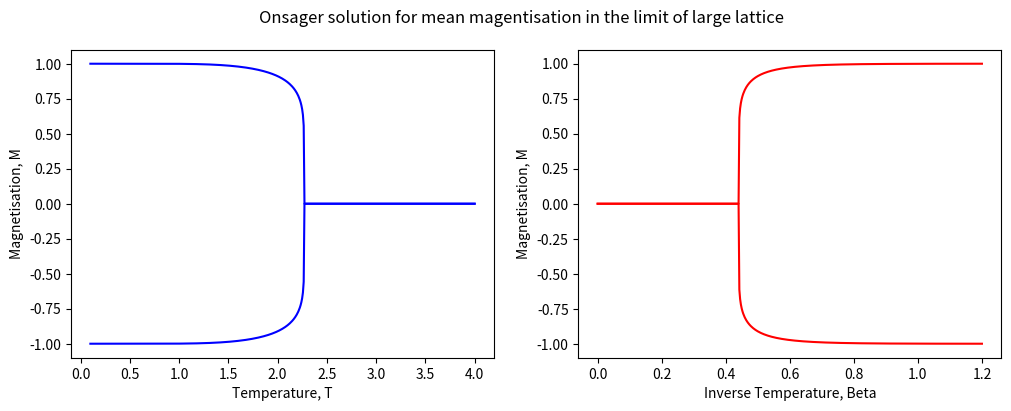

This chart was generated by the following Python code:
"""onsager.py
Plots the analytic solution for the mean magnetisation of a 2D Ising model with no external field
"""

import numpy as np
import matplotlib.pylab as plt

T = np.linspace(0.1,4,500)
#T_crit = 2/np.log(1+np.sqrt(2))
beta = np.linspace(0,1.2,500)
beta_crit = np.log(1+np.sqrt(2))/2

def Mag_pos(x):
    if x <= beta_crit:
        return 0
    else:
        return ((1 - np.sinh(2*x)**(-4))**(1/8))
def Mag_neg(x):
    if x  <= beta_crit:
        return 0
    else:
        return -1*((1 - np.sinh(2*x)**(-4))**(1/8))
    
M_pos_b = np.zeros(len(beta))
M_neg_b = np.zeros(len(beta))

for i in range(len(beta)):
    M_pos_b[i] = Mag_pos(beta[i])
    M_neg_b[i] = Mag_neg(beta[i])

M_pos_T = np.zeros(len(T))
M_neg_T = np.zeros(len(T))

for i in range(len(T)):
    M_pos_T[i] = Mag_pos(1/T[i])
    M_neg_T[i] = Mag_neg(1/T[i])

fig, ax = plt.subplots(1,2,figsize=(12,4))
plt.suptitle("Onsager solution for mean magentisation in the limit of large lattice")
ax[0].plot(T, M_pos_T, label=None, color='b')
ax[0].plot(T, M_neg_T, label=None, color='b')
ax[0].set_xlabel ('Temperature, T')
ax[0].set_ylabel ('Magnetisation, M')
ax[1].plot(beta, M_pos_b, label=None, color='r')
ax[1].plot(beta, M_neg_b, label=None, color='r')
ax[1].set_xlabel ('Inverse Temperature, Beta')
ax[1].set_ylabel ('Magnetisation, M')
plt.show()